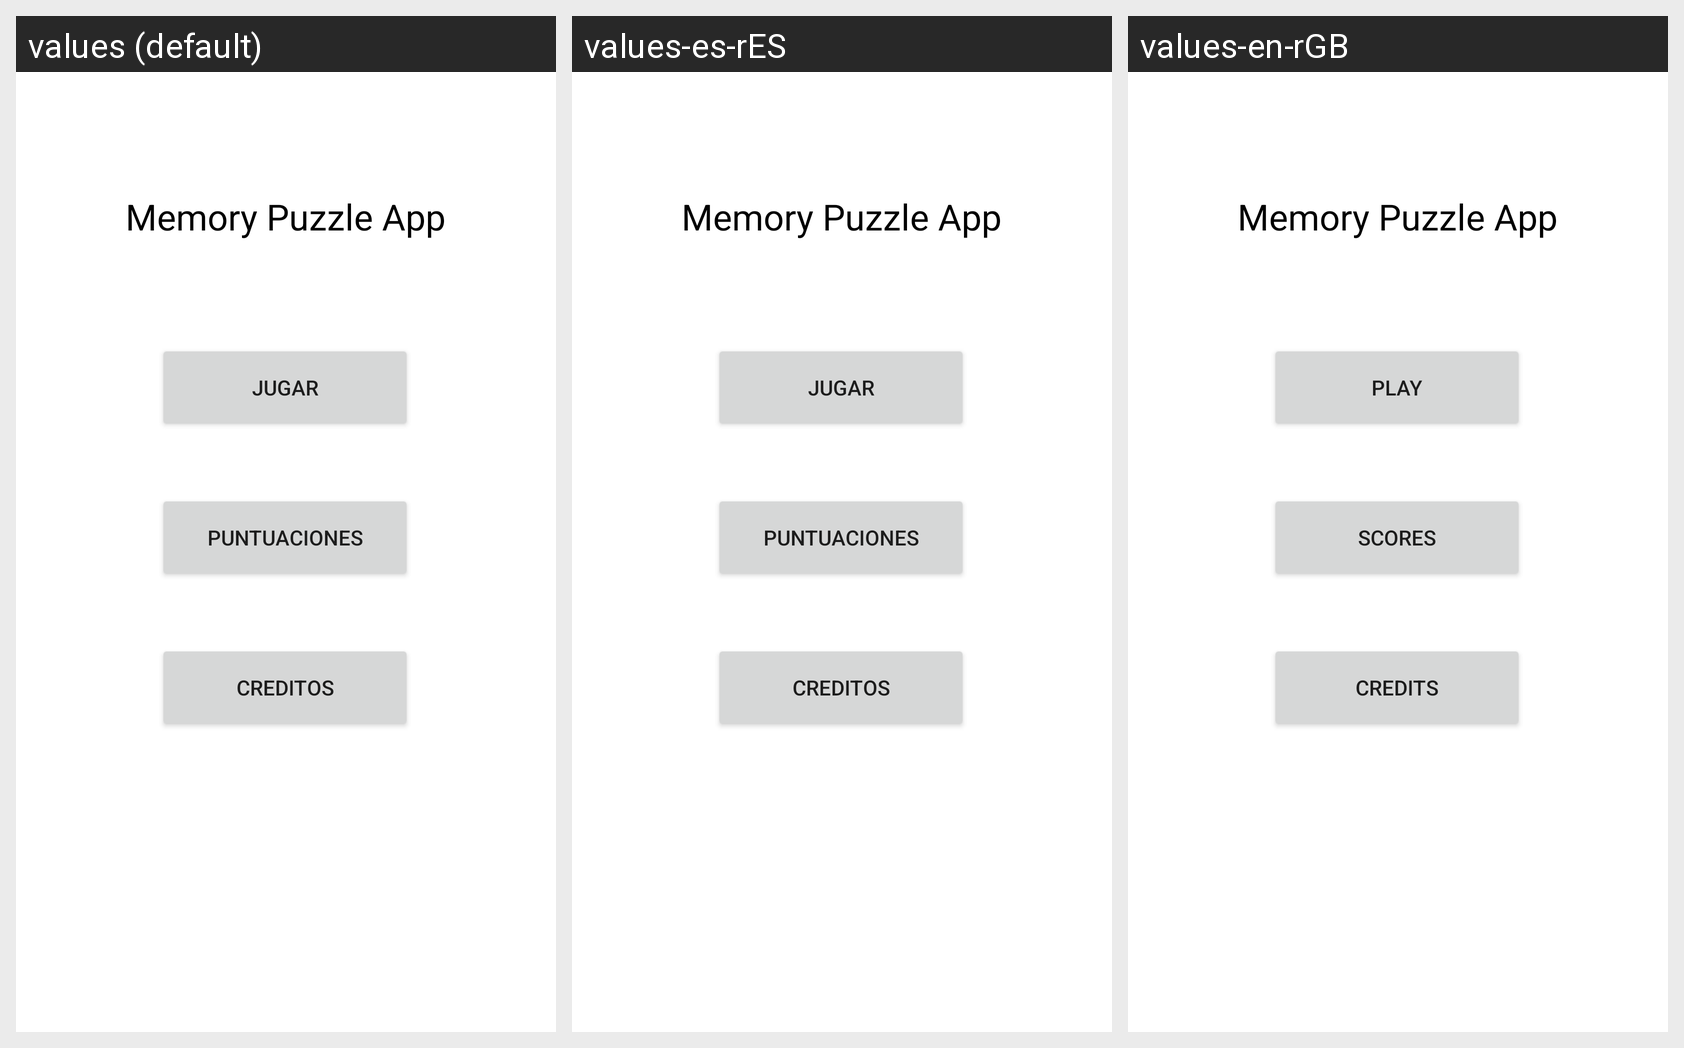

The same Android screen rendered under several of its app's locales, left to right. List the strings drawn on it with the default value and each locale's translation.
Android screen res/layout/fragment_menu.xml rendered under 3 locales, left to right: values (default), values-es-rES, values-en-rGB. Device: Nexus 5 (rendered at 1080×1920; each locale shown at half size, 540×960, under a caption strip naming it); theme Theme.MemoryPuzzle.
Strings drawn on this screen, with the default value and each locale's value (text and hints the layout hard-codes, and strings that could not be matched under every locale, appear in the picture but are not listed):

btn_creditos
  values: Creditos
  values-es-rES: Creditos
  values-en-rGB: Credits

btn_puntuaciones
  values: Puntuaciones
  values-es-rES: Puntuaciones
  values-en-rGB: Scores

texto_inicio
  values: Memory Puzzle App
  values-es-rES: Memory Puzzle App
  values-en-rGB: Memory Puzzle App

btn_jugar
  values: Jugar
  values-es-rES: Jugar
  values-en-rGB: Play
